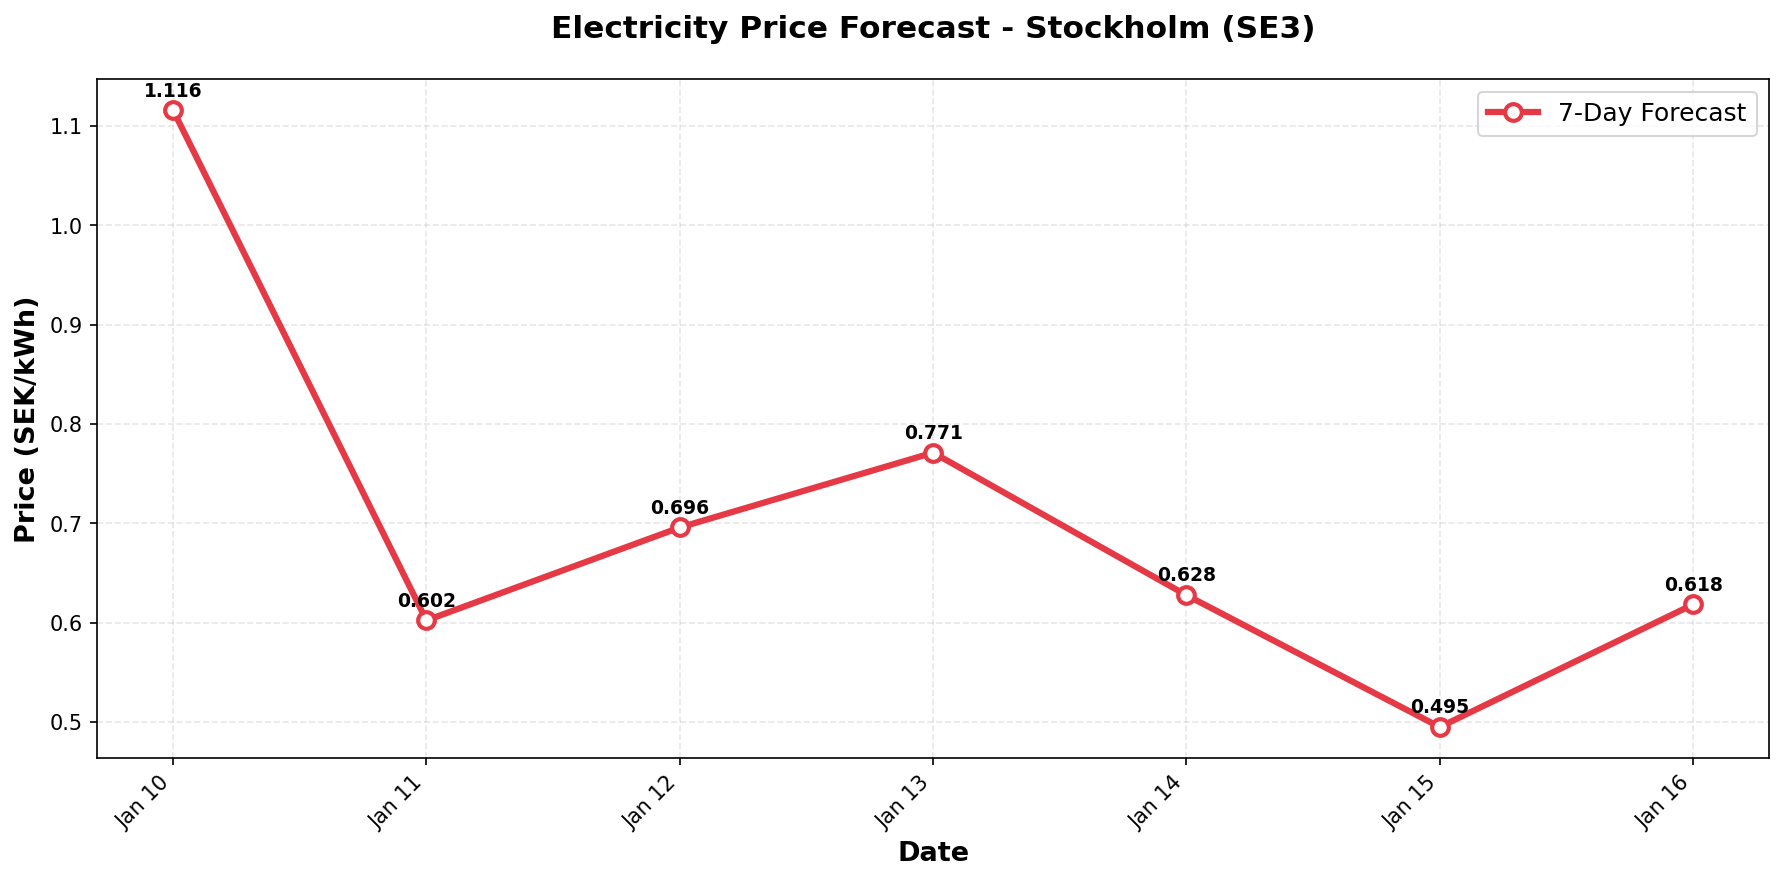

Source data for this figure (header and first rows):
date, predicted_price
2026-01-10, 1.116
2026-01-11, 0.6023
2026-01-12, 0.6959
2026-01-13, 0.7712
2026-01-14, 0.6277
2026-01-15, 0.4949
2026-01-16, 0.6184
